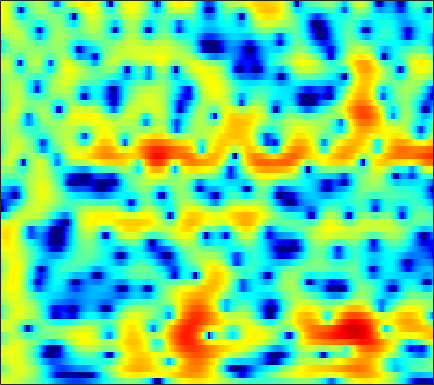

Source data for this figure (header and first rows):
3.022, 3.0506, 3.06, 3.0289, 2.9778, 2.8713, 2.7161, 2.5694, 2.3326, 2.0438, 1.7055, 1.4187, 0.98692, 0.50402, 0.10531, -0.4693, -1.0904, -1.5875, -2.2861, -3.026, -3.7946, -4.3893, -5.2095, -6.0403
0.8283, 1.272, 1.817, 2.285, 2.576, 2.877, 3.071, 3.145, 3.149, 3.044, 2.83, 2.598, 2.193, 1.678, 1.22, 0.5101, -0.3132, -1.008, -2.046, -3.217, -4.532, -5.624, -7.234, -9.039
-2.584, -1.172, 0.3185, 1.456, 2.119, 2.79, 3.242, 3.454, 3.579, 3.54, 3.349, 3.108, 2.665, 2.09, 1.576, 0.7883, -0.1145, -0.862, -1.943, -3.114, -4.372, -5.358, -6.713, -8.075
1.493, 1.955, 2.519, 2.99, 3.27, 3.529, 3.65, 3.645, 3.51, 3.226, 2.789, 2.362, 1.654, 0.7967, 0.05925, -1.053, -2.309, -3.337, -4.802, -6.345, -7.886, -8.969, -10.18, -10.99
3.207, 3.432, 3.683, 3.865, 3.947, 3.971, 3.883, 3.736, 3.424, 2.965, 2.353, 1.779, 0.8541, -0.264, -1.241, -2.755, -4.522, -6.042, -8.384, -11.19, -14.66, -17.95, -23.83, -27.63
2.63, 2.883, 3.213, 3.496, 3.658, 3.79, 3.803, 3.726, 3.502, 3.128, 2.601, 2.098, 1.276, 0.2831, -0.5841, -1.923, -3.465, -4.776, -6.757, -9.04, -11.65, -13.86, -17.36, -22.25
-1.951, -0.7269, 0.6758, 1.745, 2.337, 2.872, 3.148, 3.206, 3.114, 2.862, 2.483, 2.136, 1.603, 1.011, 0.5317, -0.1649, -0.906, -1.497, -2.331, -3.227, -4.144, -4.812, -5.587, -6.096
-2.363, -1.048, 0.3258, 1.252, 1.677, 1.916, 1.811, 1.526, 0.9015, 0.04246, -0.9246, -1.607, -2.288, -2.542, -2.453, -2.106, -1.666, -1.362, -1.023, -0.7818, -0.6185, -0.5342, -0.4319, -0.3109
2.833, 2.889, 2.953, 2.923, 2.788, 2.392, 1.687, 0.8995, -0.5874, -2.773, -6.089, -9.975, -20.27, -14.92, -9.574, -5.698, -3.424, -2.298, -1.265, -0.6011, -0.1944, -0.005432, 0.1395, 0.2125
2.538, 2.675, 2.88, 3.039, 3.081, 2.993, 2.708, 2.356, 1.719, 0.9171, 0.05002, -0.5437, -1.123, -1.359, -1.336, -1.151, -0.9398, -0.8587, -0.8974, -1.137, -1.554, -1.956, -2.581, -3.237
-2.78, -1.219, 0.4523, 1.687, 2.368, 2.999, 3.369, 3.488, 3.488, 3.337, 3.074, 2.826, 2.436, 2.002, 1.637, 1.07, 0.3924, -0.2035, -1.167, -2.41, -4.011, -5.494, -7.971, -11.13
-3.123, -1.624, 0.0606, 1.362, 2.11, 2.857, 3.348, 3.571, 3.693, 3.648, 3.448, 3.213, 2.789, 2.253, 1.784, 1.04, 0.1533, -0.6078, -1.785, -3.164, -4.825, -6.286, -8.531, -11.03
0.6348, 1.087, 1.717, 2.303, 2.676, 3.054, 3.279, 3.348, 3.299, 3.096, 2.748, 2.402, 1.841, 1.175, 0.6241, -0.1535, -0.99, -1.654, -2.568, -3.499, -4.456, -5.186, -6.149, -7.047
1.749, 2.226, 2.785, 3.231, 3.476, 3.675, 3.695, 3.593, 3.295, 2.812, 2.149, 1.54, 0.6062, -0.4455, -1.27, -2.334, -3.283, -3.88, -4.486, -4.899, -5.164, -5.311, -5.511, -5.73
1.868, 2.647, 3.467, 4.05, 4.338, 4.51, 4.445, 4.225, 3.704, 2.896, 1.793, 0.75, -0.9393, -3.013, -4.841, -7.559, -10.07, -11.07, -10.65, -9.267, -7.876, -7.011, -6.127, -5.539
1.488, 2.411, 3.422, 4.17, 4.547, 4.797, 4.754, 4.519, 3.923, 2.982, 1.67, 0.4234, -1.643, -4.216, -6.589, -10.44, -14.64, -16.3, -14.66, -11.95, -9.694, -8.355, -6.911, -5.809
0.02459, 1.228, 2.597, 3.647, 4.216, 4.673, 4.777, 4.635, 4.139, 3.301, 2.109, 0.9861, -0.8234, -2.943, -4.717, -7.285, -9.823, -11.48, -12.92, -12.75, -11.2, -9.704, -7.83, -6.277
-2.164, -0.2034, 1.75, 3.13, 3.852, 4.467, 4.707, 4.66, 4.304, 3.627, 2.63, 1.679, 0.1133, -1.779, -3.447, -6.156, -9.57, -12.8, -17.9, -17.54, -13.1, -10.56, -8.064, -6.277
-0.2969, 0.8271, 2.091, 3.054, 3.576, 4.009, 4.163, 4.096, 3.784, 3.226, 2.432, 1.697, 0.5392, -0.8087, -1.889, -3.4, -4.904, -5.899, -6.915, -7.433, -7.442, -7.218, -6.768, -6.22
2.082, 2.587, 3.168, 3.605, 3.824, 3.942, 3.872, 3.691, 3.295, 2.719, 1.994, 1.356, 0.4128, -0.6337, -1.447, -2.54, -3.636, -4.425, -5.382, -6.236, -6.998, -7.473, -8.009, -8.391
3.673, 3.962, 4.237, 4.367, 4.363, 4.219, 3.906, 3.563, 2.965, 2.222, 1.359, 0.6463, -0.3516, -1.393, -2.202, -3.274, -4.355, -5.198, -6.355, -7.608, -8.996, -10.13, -11.8, -13.65
4.809, 5.003, 5.122, 5.07, 4.912, 4.546, 3.977, 3.42, 2.492, 1.379, 0.1017, -0.9285, -2.307, -3.574, -4.44, -5.432, -6.299, -6.98, -8.025, -9.298, -10.91, -12.42, -14.86, -18.09
5.502, 5.654, 5.712, 5.597, 5.378, 4.885, 4.143, 3.395, 2.101, 0.4048, -1.772, -3.766, -6.924, -9.931, -10.98, -10.45, -9.41, -8.924, -8.928, -9.552, -10.83, -12.18, -14.46, -17.11
5.05, 5.226, 5.361, 5.359, 5.253, 4.923, 4.351, 3.724, 2.583, 1.007, -1.129, -3.19, -6.748, -10.56, -11.65, -9.821, -7.87, -7.037, -6.638, -7.062, -8.12, -9.369, -11.7, -14.88
2.046, 2.346, 2.77, 3.163, 3.413, 3.63, 3.66, 3.544, 3.193, 2.625, 1.867, 1.226, 0.3273, -0.423, -0.8123, -1.149, -1.314, -1.493, -1.846, -2.49, -3.403, -4.311, -5.827, -7.553
-5.618, -4.865, -3.471, -2, -1.022, 0.09342, 0.9659, 1.477, 1.977, 2.296, 2.469, 2.53, 2.559, 2.498, 2.442, 2.32, 2.138, 1.952, 1.573, 1.08, 0.3838, -0.2257, -1.18, -2.284
-26.64, -17.3, -11.68, -8.353, -6.54, -4.704, -3.24, -2.308, -1.205, -0.2338, 0.6165, 1.164, 1.794, 2.299, 2.577, 2.85, 2.968, 2.977, 2.859, 2.602, 2.208, 1.828, 1.234, 0.5373
-13.95, -13.19, -11.88, -10.65, -9.879, -8.917, -7.9, -6.977, -5.496, -3.855, -2.242, -1.13, 0.14, 1.204, 1.845, 2.501, 2.96, 3.166, 3.303, 3.257, 3.084, 2.854, 2.443, 1.937
-10.12, -10.12, -10.42, -11.2, -12.35, -14.84, -18.14, -17.47, -12.28, -7.96, -4.775, -2.91, -0.9283, 0.5749, 1.484, 2.406, 3.08, 3.421, 3.689, 3.765, 3.659, 3.472, 3.087, 2.567
-6.575, -6.793, -7.338, -8.229, -9.159, -10.64, -11.62, -11.16, -8.973, -6.239, -3.799, -2.256, -0.5356, 0.8497, 1.686, 2.581, 3.224, 3.571, 3.828, 3.898, 3.748, 3.528, 3.062, 2.416
-3.477, -3.585, -3.773, -4.019, -4.166, -4.299, -4.228, -3.967, -3.334, -2.474, -1.496, -0.7114, 0.2754, 1.201, 1.796, 2.472, 2.969, 3.223, 3.406, 3.38, 3.177, 2.886, 2.331, 1.569
-1.454, -1.363, -1.304, -1.307, -1.348, -1.416, -1.488, -1.511, -1.447, -1.24, -0.8596, -0.4798, 0.1911, 0.88, 1.417, 2.018, 2.492, 2.709, 2.838, 2.741, 2.455, 2.089, 1.449, 0.6293
-0.04088, 0.3417, 0.6687, 0.7742, 0.6704, 0.3337, -0.251, -0.8506, -1.817, -2.679, -2.948, -2.632, -1.528, -0.2251, 0.6999, 1.693, 2.387, 2.692, 2.812, 2.65, 2.178, 1.658, 0.7451, -0.3313
0.7417, 1.525, 2.263, 2.634, 2.624, 2.175, 1.148, -0.176, -3.009, -8.217, -26.97, -12.49, -4.845, -1.136, 0.5122, 1.954, 2.718, 2.998, 3.002, 2.68, 1.96, 1.221, -0.2587, -2.361
-1.508, -0.04628, 1.455, 2.412, 2.823, 2.903, 2.487, 1.889, 0.8057, -0.4027, -1.072, -1.053, -0.3402, 0.4348, 0.9243, 1.192, 1.117, 0.8358, 0.34, -0.2616, -0.7906, -1.293, -2.137, -3.443
-3.878, -1.83, 0.1543, 1.514, 2.179, 2.72, 2.896, 2.868, 2.655, 2.308, 1.922, 1.649, 1.214, 0.6661, 0.1022, -0.9832, -2.536, -4.124, -6.661, -8.718, -8.254, -6.879, -5.005, -3.669
-2.101, -0.9915, 0.2867, 1.29, 1.847, 2.353, 2.627, 2.673, 2.561, 2.313, 1.897, 1.517, 0.8423, 0.01238, -0.8252, -2.226, -4.141, -6.075, -9.492, -12.87, -11.29, -8.546, -5.564, -3.391
-0.769, -0.1475, 0.5883, 1.16, 1.494, 1.758, 1.831, 1.758, 1.521, 1.144, 0.6693, 0.2435, -0.3461, -0.9837, -1.487, -2.175, -2.916, -3.409, -3.942, -4.118, -3.846, -3.351, -2.453, -1.502
-0.04672, 0.4258, 0.9409, 1.306, 1.452, 1.477, 1.271, 0.9853, 0.4235, -0.3382, -1.184, -1.831, -2.512, -2.943, -3.01, -2.904, -2.648, -2.405, -2.06, -1.678, -1.294, -0.958, -0.5069, -0.05856
0.5451, 1.036, 1.557, 1.932, 2.042, 1.963, 1.568, 1.035, -0.0395, -1.604, -3.736, -5.731, -8.306, -8.89, -7.522, -5.228, -3.292, -2.212, -1.131, -0.3584, 0.1453, 0.4001, 0.5815, 0.6648
-0.06344, 0.8081, 1.8, 2.504, 2.825, 2.942, 2.69, 2.204, 1.132, -0.5173, -2.936, -5.355, -9.156, -9.975, -7.522, -4.289, -2.025, -0.8245, 0.2879, 0.9346, 1.224, 1.179, 0.8373, 0.1723
-3.285, -1.391, 0.4849, 1.75, 2.404, 2.896, 3.005, 2.865, 2.396, 1.68, 0.7786, 0.1337, -0.5767, -0.8664, -0.772, -0.3831, 0.1456, 0.53, 0.912, 1.08, 0.9663, 0.6538, -0.1419, -1.567
-3.796, -2.192, -0.4732, 0.8296, 1.529, 2.16, 2.462, 2.517, 2.379, 2.048, 1.589, 1.202, 0.6744, 0.2426, -0.0212, -0.2489, -0.3217, -0.3111, -0.2405, -0.1663, -0.2065, -0.3287, -0.7179, -1.386
-1.976, -1.064, 0.05719, 0.9773, 1.514, 2.016, 2.282, 2.311, 2.154, 1.767, 1.203, 0.6369, -0.2197, -1.195, -1.944, -2.798, -3.317, -3.375, -3.009, -2.357, -1.646, -1.192, -0.7306, -0.4218
-1.24, -0.3868, 0.5807, 1.332, 1.763, 2.128, 2.266, 2.212, 1.931, 1.407, 0.5962, -0.2259, -1.655, -3.647, -5.624, -9.175, -13.21, -13, -9.07, -5.767, -3.436, -2.171, -0.8637, 0.09184
-1.556, -0.5543, 0.4521, 1.158, 1.494, 1.726, 1.715, 1.589, 1.252, 0.745, 0.001798, -0.691, -1.937, -3.602, -5.153, -7.607, -9.654, -9.605, -7.607, -5.281, -3.384, -2.232, -0.9916, 0.004755
-0.9482, -0.1022, 0.6686, 1.056, 1.129, 0.9939, 0.6587, 0.3294, -0.1174, -0.5197, -0.8188, -1.015, -1.327, -1.702, -2.033, -2.48, -2.796, -2.877, -2.778, -2.552, -2.259, -1.978, -1.571, -0.9862
1.496, 1.822, 1.985, 1.771, 1.356, 0.4092, -0.9467, -2.187, -3.692, -4.197, -3.342, -2.392, -1.163, -0.2856, 0.1123, 0.3683, 0.3575, 0.1703, -0.3246, -1.136, -2.321, -3.468, -4.932, -5.229
2.652, 2.688, 2.543, 2.061, 1.414, -0.0219, -2.37, -5.166, -11.76, -16.1, -7.404, -3.945, -1.135, 0.5335, 1.298, 1.858, 1.954, 1.738, 1.028, -0.2016, -2.193, -4.506, -9.266, -12.98
-0.2035, 0.1186, 0.4343, 0.5358, 0.4029, -0.07002, -0.8358, -1.491, -2.2, -2.339, -1.75, -1.06, -0.1228, 0.6441, 1.06, 1.381, 1.416, 1.277, 0.8845, 0.2851, -0.4764, -1.056, -1.657, -1.768
-5.122, -3.491, -1.869, -0.7905, -0.2739, 0.1399, 0.303, 0.342, 0.3378, 0.3604, 0.4217, 0.4787, 0.5725, 0.6313, 0.6315, 0.5552, 0.4261, 0.3068, 0.1541, 0.0003792, -0.105, -0.1379, -0.09471, 0.04414
-5.67, -3.699, -1.751, -0.4135, 0.297, 0.9373, 1.317, 1.459, 1.508, 1.427, 1.222, 1.011, 0.6374, 0.16, -0.2583, -0.8457, -1.365, -1.647, -1.8, -1.657, -1.27, -0.8996, -0.3678, 0.1283
-0.9414, -0.2387, 0.6205, 1.328, 1.73, 2.083, 2.247, 2.249, 2.114, 1.81, 1.348, 0.8848, 0.05815, -1.043, -2.081, -3.756, -5.707, -7.051, -7.696, -6.464, -4.513, -3.146, -1.635, -0.499
1.839, 2.127, 2.421, 2.592, 2.632, 2.575, 2.381, 2.168, 1.79, 1.314, 0.7302, 0.1812, -0.7455, -2, -3.254, -5.597, -9.24, -13.52, -17.62, -11.05, -6.578, -4.349, -2.296, -0.9028
3.119, 3.193, 3.135, 2.883, 2.571, 2.017, 1.344, 0.8095, 0.1183, -0.4511, -0.89, -1.159, -1.494, -1.918, -2.341, -3.054, -3.82, -4.231, -4.318, -3.738, -2.776, -1.981, -1.067, -0.3598
4.053, 3.928, 3.513, 2.806, 2.068, 0.7719, -0.8633, -2.287, -4.156, -5.271, -5.013, -4.196, -3.005, -2.045, -1.528, -1.049, -0.7447, -0.5847, -0.3845, -0.1929, -0.0006516, 0.1015, 0.2147, 0.2346
4.75, 4.454, 3.785, 2.795, 1.8, 0.01982, -2.472, -5.148, -10.85, -22.39, -11.86, -7.444, -4.037, -1.944, -0.8673, 0.1311, 0.7709, 1.057, 1.242, 1.208, 0.9764, 0.6562, 0.07707, -0.6424
4.545, 4.129, 3.424, 2.539, 1.749, 0.552, -0.8132, -1.874, -3.1, -3.71, -3.396, -2.724, -1.606, -0.5379, 0.1451, 0.8367, 1.288, 1.484, 1.514, 1.282, 0.7036, 0.02385, -1.413, -3.597
